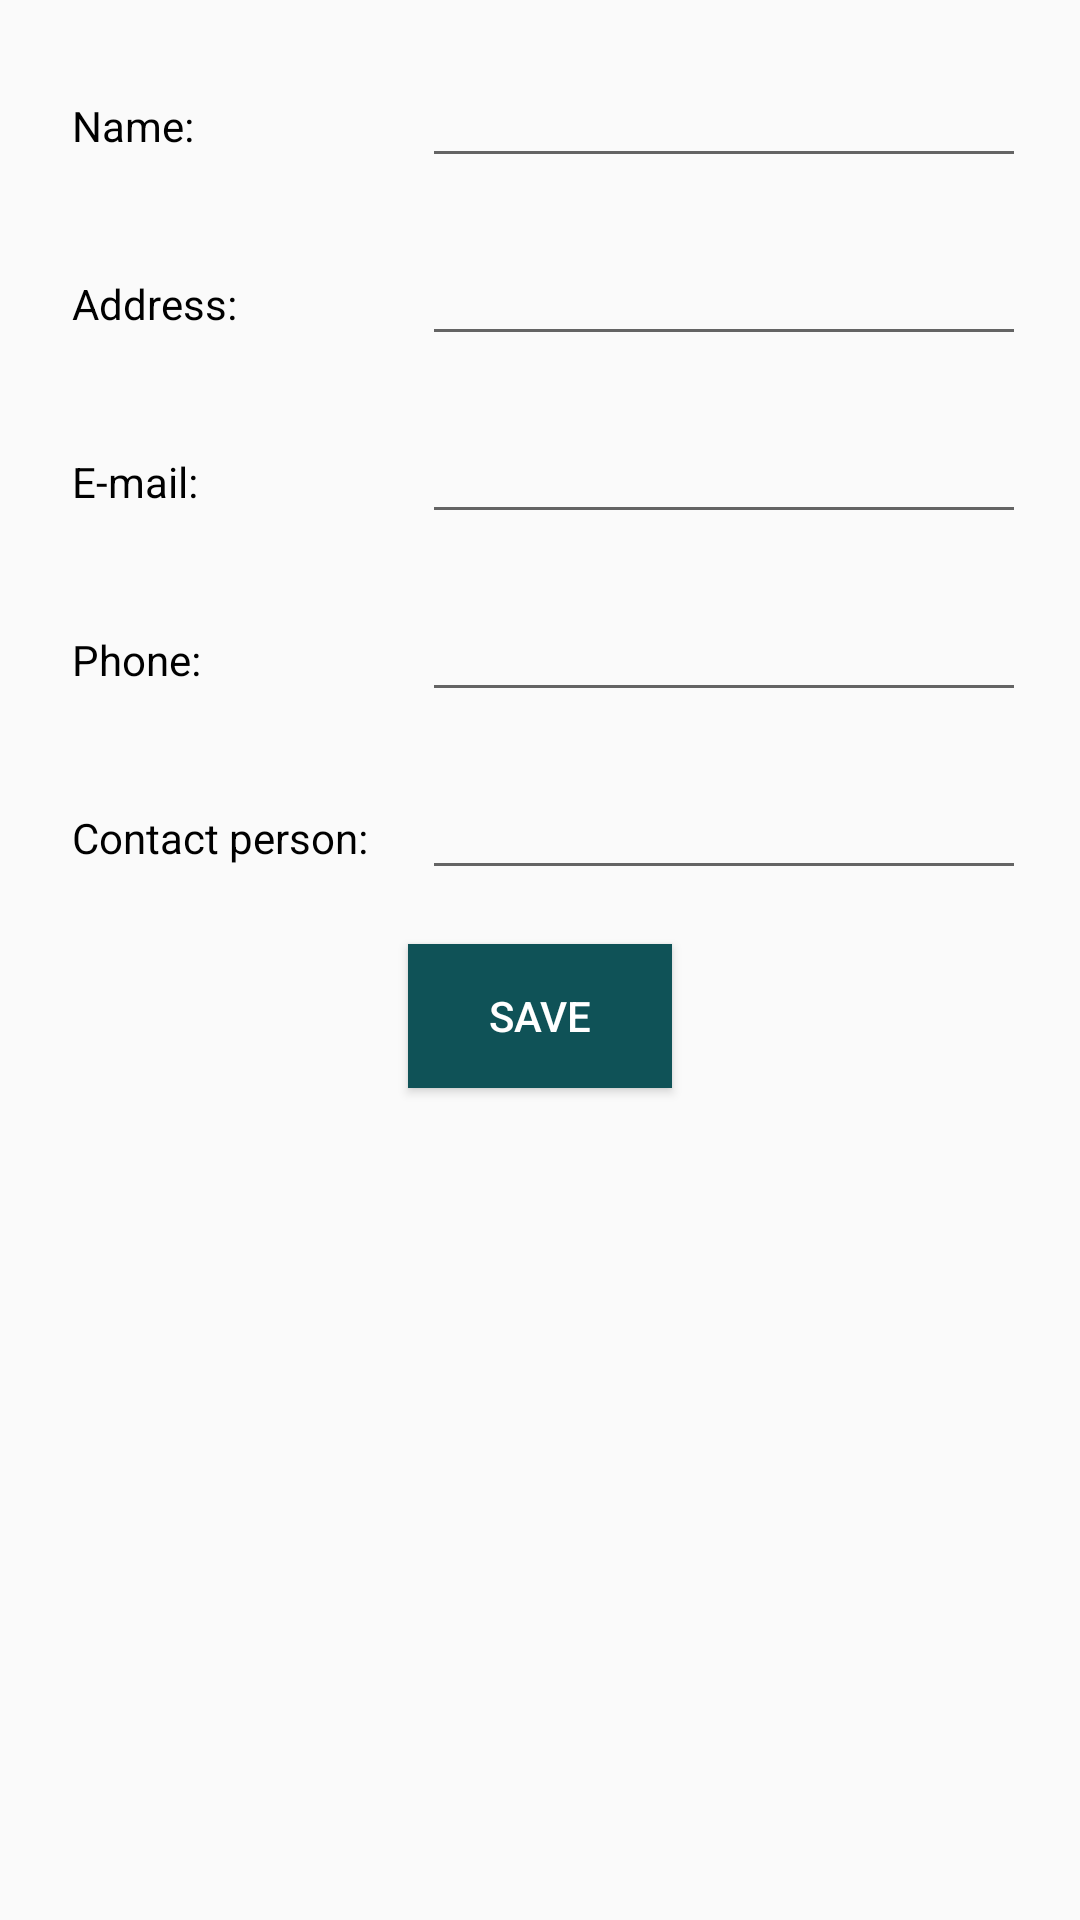

Here is an Android app screen rendered from its layout file. Give the layout XML and the strings, colors and styles it references.
<!-- AndroidManifest.xml: application theme AppTheme -->
<!-- res/layout/fragment_add_client.xml -->
<?xml version="1.0" encoding="utf-8"?>
<android.support.constraint.ConstraintLayout xmlns:android="http://schemas.android.com/apk/res/android"
    xmlns:app="http://schemas.android.com/apk/res-auto"
    xmlns:tools="http://schemas.android.com/tools"
    android:layout_width="match_parent"
    android:layout_height="match_parent">

    <TextView
        android:id="@+id/textView2"
        style="@style/FieldStyle"
        android:text="@string/name"
        app:layout_constraintBaseline_toBaselineOf="@+id/editClientName"
        app:layout_constraintStart_toStartOf="parent" />

    <EditText
        android:id="@+id/editClientName"
        style="@style/editTextStyle"
        app:layout_constraintEnd_toEndOf="parent"
        app:layout_constraintStart_toEndOf="@+id/barrier"
        app:layout_constraintTop_toTopOf="parent" />

    <TextView
        android:id="@+id/textView3"
        style="@style/FieldStyle"
        android:text="@string/address"
        app:layout_constraintBaseline_toBaselineOf="@+id/editClientAddress"
        app:layout_constraintStart_toStartOf="parent" />

    <EditText
        android:id="@+id/editClientAddress"
        style="@style/editTextStyle"
        app:layout_constraintEnd_toEndOf="parent"
        app:layout_constraintStart_toEndOf="@+id/barrier"
        app:layout_constraintTop_toBottomOf="@+id/editClientName" />

    <TextView
        android:id="@+id/textView4"
        style="@style/FieldStyle"
        android:text="@string/e_mail"
        app:layout_constraintBaseline_toBaselineOf="@+id/editClientEMail"
        app:layout_constraintStart_toStartOf="parent" />

    <EditText
        android:id="@+id/editClientEMail"
        style="@style/editTextStyle"
        android:inputType="textEmailAddress"
        app:layout_constraintEnd_toEndOf="parent"
        app:layout_constraintStart_toEndOf="@+id/barrier"
        app:layout_constraintTop_toBottomOf="@+id/editClientAddress" />

    <TextView
        android:id="@+id/textView5"
        style="@style/FieldStyle"
        android:text="@string/phone"
        app:layout_constraintBaseline_toBaselineOf="@+id/editClientPhone"
        app:layout_constraintStart_toStartOf="parent" />

    <EditText
        android:id="@+id/editClientPhone"
        style="@style/editTextStyle"
        android:inputType="phone"
        app:layout_constraintEnd_toEndOf="parent"
        app:layout_constraintStart_toEndOf="@+id/barrier"
        app:layout_constraintTop_toBottomOf="@+id/editClientEMail" />

    <TextView
        android:id="@+id/textView6"
        style="@style/FieldStyle"
        android:text="@string/contact_person"
        app:layout_constraintBaseline_toBaselineOf="@+id/CLT_editContactPerson"
        app:layout_constraintStart_toStartOf="parent" />

    <EditText
        android:id="@+id/CLT_editContactPerson"
        style="@style/editTextStyle"
        app:layout_constraintEnd_toEndOf="parent"
        app:layout_constraintStart_toEndOf="@+id/barrier"
        app:layout_constraintTop_toBottomOf="@+id/editClientPhone" />

    <android.support.constraint.Barrier
        android:id="@+id/barrier"
        android:layout_width="wrap_content"
        android:layout_height="wrap_content"
        app:barrierDirection="right"
        app:constraint_referenced_ids="textView2,textView3,textView4,textView5,textView6"
        tools:layout_editor_absoluteX="91dp"
        tools:ignore="MissingConstraints" />

    <Button
        android:id="@+id/save_client_btn"
        style="@style/buttonStyle"
        android:layout_marginEnd="8dp"
        android:layout_marginStart="8dp"
        android:text="@string/save"
        app:layout_constraintEnd_toEndOf="parent"
        app:layout_constraintStart_toStartOf="parent"
        tools:ignore="MissingConstraints"
        app:layout_constraintTop_toBottomOf="@id/CLT_editContactPerson"
        android:layout_marginTop="@dimen/paddingOrMar_L"/>

</android.support.constraint.ConstraintLayout>
<!-- resources referenced by this layout -->
<resources>
  <dimen name="paddingOrMar_L">18dp</dimen>
  <string name="address">Address:</string>
  <string name="contact_person">Contact person:</string>
  
      //fragments New Purchase
  <string name="e_mail">E-mail:</string>
  <string name="name">Name:</string>
  <string name="phone">Phone:</string>
  <string name="save">Save</string>
  <style name="FieldStyle">
          <item name="android:layout_width">wrap_content</item>
          <item name="android:layout_height">wrap_content</item>
          <item name="android:layout_marginStart">@dimen/paddingOrMar_XL</item>
          <item name="android:layout_marginLeft">@dimen/paddingOrMar_XL</item>
          <item name="android:textColor">@android:color/black</item>
      </style>
  <style name="buttonStyle">
          <item name="android:textColor">@android:color/white</item>
          <item name="android:background">@color/colorPrimary</item>
          <item name="android:paddingStart">@dimen/paddingOrMar_S</item>
          <item name="android:paddingEnd">@dimen/paddingOrMar_S</item>
          <item name="android:layout_width">wrap_content</item>
          <item name="android:layout_height">wrap_content</item>
      </style>
  <style name="editTextStyle">
          <item name="android:layout_width">0dp</item>
          <item name="android:layout_height">wrap_content</item>
          <item name="android:layout_marginEnd">@dimen/paddingOrMar_L</item>
          <item name="android:layout_marginRight">@dimen/paddingOrMar_L</item>
          <item name="android:layout_marginStart">@dimen/paddingOrMar_L</item>
          <item name="android:layout_marginLeft">@dimen/paddingOrMar_L</item>
          <item name="android:layout_marginTop">@dimen/paddingOrMar_L</item>
          <item name="android:ems">10</item>
          <item name="android:inputType">textPersonName</item>
      </style>
  <style name="AppTheme" parent="Theme.AppCompat.Light.DarkActionBar">
          
          <item name="colorPrimary">@color/colorPrimary</item>
          <item name="colorPrimaryDark">@color/colorPrimaryDark</item>
          <item name="colorAccent">@color/colorAccent</item>
      </style>
  <dimen name="paddingOrMar_XL">24dp</dimen>
  <color name="colorPrimary">#0F5257</color>
  <dimen name="paddingOrMar_S">8dp</dimen>
  <color name="colorPrimaryDark">#0B3142</color>
  <color name="colorAccent">#ffb340</color>
</resources>
